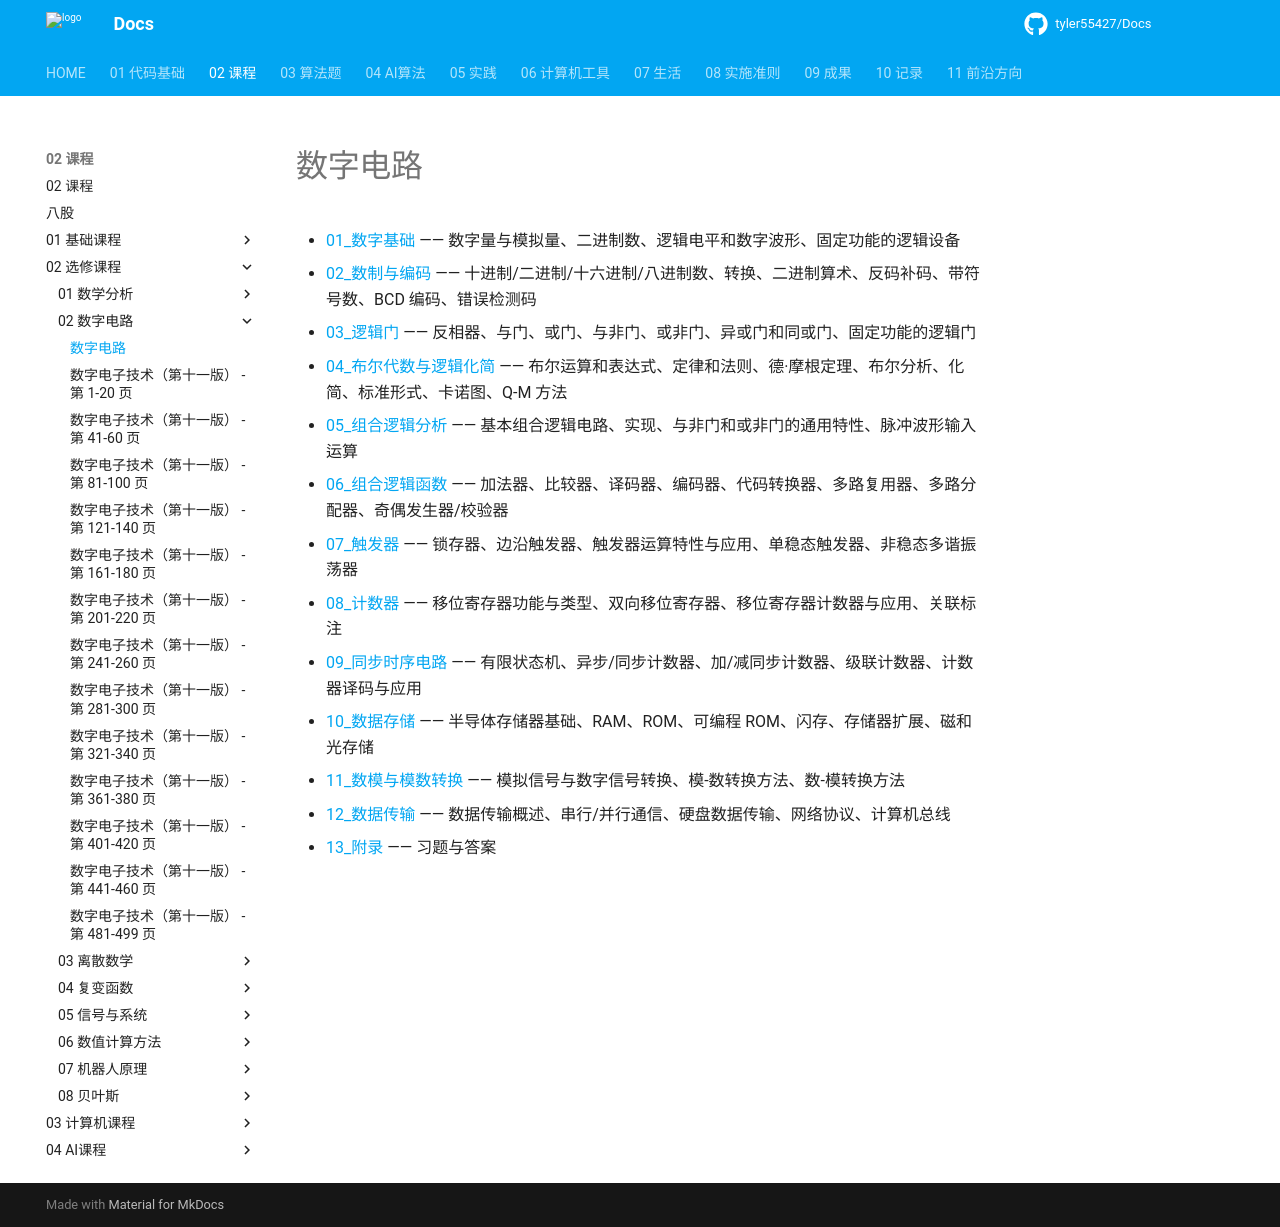

repository: tyler55427/Docs · page: 02_课程/02_选修课程/02_数字电路/00_base/index.html · generator: mkdocs

# 数字电路

- [01_数字基础](./01_数字基础.md) —— 数字量与模拟量、二进制数、逻辑电平和数字波形、固定功能的逻辑设备
- [02_数制与编码](./02_数制与编码.md) —— 十进制/二进制/十六进制/八进制数、转换、二进制算术、反码补码、带符号数、BCD 编码、错误检测码
- [03_逻辑门](./03_逻辑门.md) —— 反相器、与门、或门、与非门、或非门、异或门和同或门、固定功能的逻辑门
- [04_布尔代数与逻辑化简](./04_布尔代数与逻辑化简.md) —— 布尔运算和表达式、定律和法则、德·摩根定理、布尔分析、化简、标准形式、卡诺图、Q-M 方法
- [05_组合逻辑分析](./05_组合逻辑分析.md) —— 基本组合逻辑电路、实现、与非门和或非门的通用特性、脉冲波形输入运算
- [06_组合逻辑函数](./06_组合逻辑函数.md) —— 加法器、比较器、译码器、编码器、代码转换器、多路复用器、多路分配器、奇偶发生器/校验器
- [07_触发器](./07_触发器.md) —— 锁存器、边沿触发器、触发器运算特性与应用、单稳态触发器、非稳态多谐振荡器
- [08_计数器](./08_计数器.md) —— 移位寄存器功能与类型、双向移位寄存器、移位寄存器计数器与应用、关联标注
- [09_同步时序电路](./09_同步时序电路.md) —— 有限状态机、异步/同步计数器、加/减同步计数器、级联计数器、计数器译码与应用
- [10_数据存储](./10_数据存储.md) —— 半导体存储器基础、RAM、ROM、可编程 ROM、闪存、存储器扩展、磁和光存储
- [11_数模与模数转换](./11_数模与模数转换.md) —— 模拟信号与数字信号转换、模-数转换方法、数-模转换方法
- [12_数据传输](./12_数据传输.md) —— 数据传输概述、串行/并行通信、硬盘数据传输、网络协议、计算机总线
- [13_附录](./13_附录.md) —— 习题与答案
